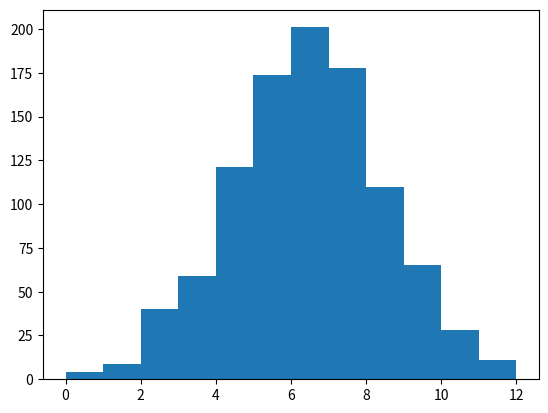

Here is the Python script that generated this plot:
print("hello")

import numpy as np
import matplotlib.pyplot as plt

# Generate Distribution:
randomNums = np.random.normal(6, 2, size=1000)
randomInts = np.round(randomNums)
print( randomInts[0])
for i in range(len(randomInts)):
    if randomInts[i]<0:
        randomInts[i] = 0
    if randomInts[i]>12:
        randomInts[i] = 12
        
for index, i in enumerate(randomInts):
    if (i < -3):
        print(index, i)

# Plot:
axis = np.arange(start=min(randomInts), stop = max(randomInts) + 1)
plt.hist(randomInts, bins = axis)
